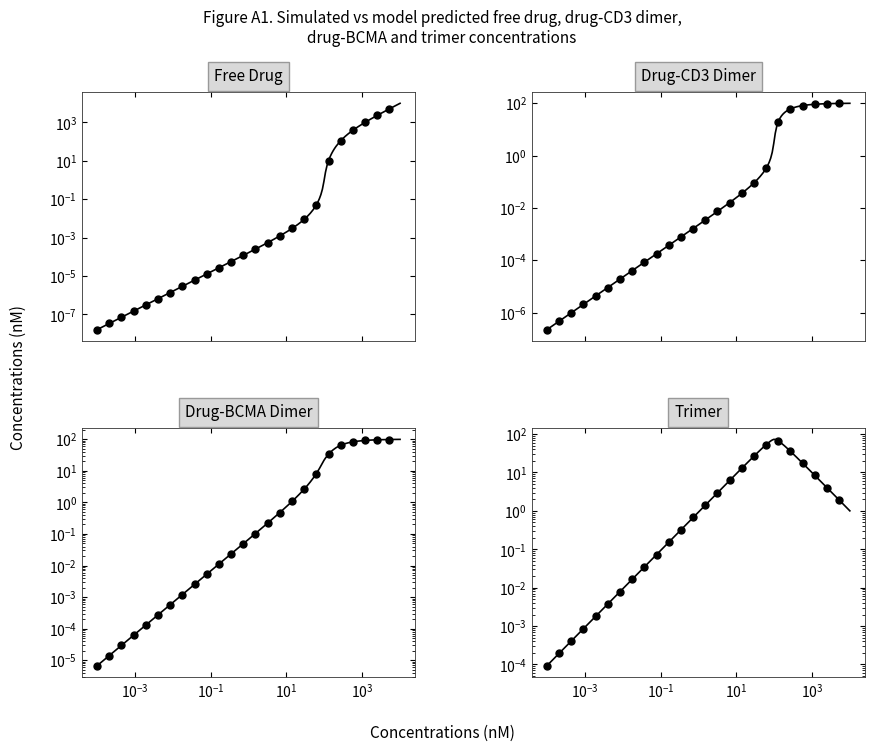

Reproduce this figure in Python. (Note: this script raises an exception after producing the figure.)
"""
Appendix 1: Equilibrium Assessment for Bispecific Antibodies
Python implementation of equations (A1) through (A42) and beyond

This module contains the mathematical framework for microscopic reversibility
and equilibrium assessment in bispecific antibody drug-receptor binding.

Variables:
- CT: Total drug concentration
- RT: Total R_T receptor concentration  
- RE: Total R_E receptor concentration
- Cf: Free drug concentration
- RTf: Free R_T receptor concentration
- REf: Free R_E receptor concentration
- RECf: R_E-drug complex concentration
- RTCf: R_T-drug complex concentration  
- RETCf: R_E-R_T-drug ternary complex concentration
"""

import numpy as np
from typing import Dict, Tuple, Optional
from scipy.optimize import fsolve
import matplotlib.pyplot as plt


class BispecificAntibodyEquilibrium:
    """
    Implements the equilibrium equations for bispecific antibody binding.
    Based on assumptions of microscopic reversibility.
    
    This represents a system where:
    - Drug C can bind to receptor R_E forming R_E*C
    - Drug C can bind to receptor R_T forming R_T*C  
    - R_E*C can bind to R_T forming ternary complex R_E*T*C
    - R_T*C can bind to R_E forming ternary complex R_E*T*C
    """
    
    def __init__(self, CT: float, RT: float, RE: float):
        """
        Initialize the system with total concentrations.
        
        Parameters:
        - CT: Total drug concentration (constant)
        - RT: Total R_T receptor concentration (constant)
        - RE: Total R_E receptor concentration (constant)
        """
        self.CT = CT
        self.RT = RT
        self.RE = RE
    
    # ========== Mass Conservation Equations (A1-A3) ==========
    
    def mass_conservation_drug_A1(self, Cf: float, RECf: float, RTCf: float, RETCf: float) -> float:
        """
        Equation A1: CT = Cf + RECf + RTCf + RETCf
        Returns the mass balance error (should be 0)
        """
        return self.CT - (Cf + RECf + RTCf + RETCf)
    
    def mass_conservation_RT_A2(self, RTf: float, RTCf: float, RETCf: float) -> float:
        """
        Equation A2: RT = RTf + RTCf + RETCf  
        Returns the mass balance error (should be 0)
        """
        return self.RT - (RTf + RTCf + RETCf)
    
    def mass_conservation_RE_A3(self, REf: float, RECf: float, RETCf: float) -> float:
        """
        Equation A3: RE = REf + RECf + RETCf
        Returns the mass balance error (should be 0)
        """
        return self.RE - (REf + RECf + RETCf)
    
    # ========== Mass Balance Rate Equations (A4-A6) ==========
    
    def dRECf_dt_A4(self, Cf: float, REf: float, RECf: float, RTf: float, RETCf: float,
                    konE: float, koffE: float, konET: float, koffET: float) -> float:
        """
        Equation A4: dRECf/dt = (konE*Cf*REf - koffE*RECf) - (konET*RECf*RTf - koffET*RETCf)
        """
        term1 = konE * Cf * REf - koffE * RECf
        term2 = konET * RECf * RTf - koffET * RETCf
        return term1 - term2
    
    def dRTCf_dt_A5(self, Cf: float, RTf: float, RTCf: float, REf: float, RETCf: float,
                    konT: float, koffT: float, konTE: float, koffTE: float) -> float:
        """
        Equation A5: dRTCf/dt = (konT*Cf*RTf - koffT*RTCf) - (konTE*RTCf*REf - koffTE*RETCf)
        """
        term1 = konT * Cf * RTf - koffT * RTCf
        term2 = konTE * RTCf * REf - koffTE * RETCf
        return term1 - term2
    
    def dRETCf_dt_A6(self, RECf: float, RTf: float, RTCf: float, REf: float, RETCf: float,
                     konET: float, koffET: float, konTE: float, koffTE: float) -> float:
        """
        Equation A6: dRETCf/dt = (konET*RECf*RTf - koffET*RETCf) + (konTE*RTCf*REf - koffTE*RETCf)
        """
        term1 = konET * RECf * RTf - koffET * RETCf
        term2 = konTE * RTCf * REf - koffTE * RETCf
        return term1 + term2
    
    # ========== Individual Transition Terms (A7-A14) ==========
    
    def AonE_A7(self, konE: float, Cf: float, REf: float) -> float:
        """Equation A7: AonE = konE * Cf * REf"""
        return konE * Cf * REf
    
    def AoffE_A8(self, koffE: float, RECf: float) -> float:
        """Equation A8: AoffE = koffE * RECf"""
        return koffE * RECf
    
    def AonT_A9(self, konT: float, Cf: float, RTf: float) -> float:
        """Equation A9: AonT = konT * Cf * RTf"""
        return konT * Cf * RTf
    
    def AoffT_A10(self, koffT: float, RTCf: float) -> float:
        """Equation A10: AoffT = koffT * RTCf"""
        return koffT * RTCf
    
    def AonET_A11(self, konET: float, RECf: float, RTf: float) -> float:
        """Equation A11: AonET = konET * RECf * RTf"""
        return konET * RECf * RTf
    
    def AoffET_A12(self, koffET: float, RETCf: float) -> float:
        """Equation A12: AoffET = koffET * RETCf"""
        return koffET * RETCf
    
    def AonTE_A13(self, konTE: float, RTCf: float, REf: float) -> float:
        """Equation A13: AonTE = konTE * RTCf * REf"""
        return konTE * RTCf * REf
    
    def AoffTE_A14(self, koffTE: float, RETCf: float) -> float:
        """Equation A14: AoffTE = koffTE * RETCf"""
        return koffTE * RETCf
    
    # ========== Forward/Backward Transaction Pairs (A15-A18) ==========
    
    def AE_A15(self, AonE: float, AoffE: float) -> float:
        """Equation A15: AE = AonE - AoffE"""
        return AonE - AoffE
    
    def AT_A16(self, AonT: float, AoffT: float) -> float:
        """Equation A16: AT = AonT - AoffT"""
        return AonT - AoffT
    
    def AET_A17(self, AonET: float, AoffET: float) -> float:
        """Equation A17: AET = AonET - AoffET"""
        return AonET - AoffET
    
    def ATE_A18(self, AonTE: float, AoffTE: float) -> float:
        """Equation A18: ATE = AonTE - AoffTE"""
        return AonTE - AoffTE
    
    # ========== Rate Equations as Net Transitions (A19-A21) ==========
    
    def dRECf_dt_A19(self, AE: float, AET: float) -> float:
        """Equation A19: dRECf/dt = AE - AET"""
        return AE - AET
    
    def dRTCf_dt_A20(self, AT: float, ATE: float) -> float:
        """Equation A20: dRTCf/dt = AT - ATE"""
        return AT - ATE
    
    def dRETCf_dt_A21(self, AET: float, ATE: float) -> float:
        """Equation A21: dRETCf/dt = AET + ATE"""
        return AET + ATE
    
    # ========== Microscopic Reversibility Conditions (A22-A25) ==========
    
    def microscopic_reversibility_A22(self, Ax: float) -> bool:
        """
        Equation A22: Ax = 0 for all individual transition expressions
        Returns True if microscopic reversibility is satisfied
        """
        return np.abs(Ax) < 1e-12
    
    def equilibrium_dRECf_A23(self, AE: float, AET: float) -> float:
        """Equation A23: dRECf/dt = AE - AET = 0"""
        return AE - AET
    
    def equilibrium_dRTCf_A24(self, AT: float, ATE: float) -> float:
        """Equation A24: dRTCf/dt = AT - ATE = 0"""
        return AT - ATE
    
    def equilibrium_dRETCf_A25(self, AET: float, ATE: float) -> float:
        """Equation A25: dRETCf/dt = AET + ATE = 0"""
        return AET + ATE
    
    # ========== Rate Constant Constraints (A26-A28) ==========
    
    def rate_constant_constraint_A26(self, AonX: float, AoffX: float) -> float:
        """
        Equation A26: AonX = AoffX for all X
        Returns the constraint error (should be 0)
        """
        return AonX - AoffX
    
    def composite_rate_constraint_A27_error(self, AonE: float, AonET: float, AoffTE: float, koffT: float,
                                           AonT: float, AonTE: float, AoffET: float, AoffE: float) -> float:
        """
        Equation A27: AonE*AonET*AoffTE*koffT = AonT*AonTE*AoffET*AoffE
        Returns the constraint error (should be 0)
        """
        left_side = AonE * AonET * AoffTE * koffT
        right_side = AonT * AonTE * AoffET * AoffE
        return left_side - right_side
    
    def rate_constant_relationship_A28_error(self, konE: float, konET: float, koffTE: float, koffT: float,
                                            konT: float, konTE: float, koffET: float, koffE: float) -> float:
        """
        Equation A28: konE*konET*koffTE*koffT = konT*konTE*koffET*koffE
        Returns the constraint error (should be 0)
        """
        left_side = konE * konET * koffTE * koffT
        right_side = konT * konTE * koffET * koffE
        return left_side - right_side
    
    # ========== Dissociation Constants (A29) ==========
    
    def dissociation_constant_A29(self, koff: float, kon: float) -> float:
        """
        Equation A29: Ki = koffi / koni
        """
        return koff / kon
    
    # ========== Rate Constant Relationships (A30) ==========
    
    def rate_relationship_A30_error(self, KT: float, KTE: float, KE: float, KET: float) -> float:
        """
        Equation A30: KT * KTE = KE * KET
        Returns the constraint error (should be 0)
        """
        return KT * KTE - KE * KET
    
    # ========== Cooperativity Definition (A31-A33) ==========
    
    def cooperativity_alpha_A31(self, KTE: float, KE: float, KET: float, KT: float) -> Tuple[float, float]:
        """
        Equation A31: α = KTE/KE = KET/KT
        Returns both expressions for alpha (should be equal)
        """
        alpha1 = KTE / KE
        alpha2 = KET / KT
        return alpha1, alpha2
    
    def KET_from_cooperativity_A32(self, alpha: float, KT: float) -> float:
        """Equation A32: KET = α * KT"""
        return alpha * KT
    
    def KTE_from_cooperativity_A33(self, alpha: float, KE: float) -> float:
        """Equation A33: KTE = α * KE"""
        return alpha * KE
    
    # ========== Simplified Equilibrium Equations (A34-A40) ==========
    
    def equilibrium_constraint_A34(self, KE: float, RECf: float, Cf: float, REf: float) -> float:
        """
        Equation A34: KE * RECf - Cf * REf = 0
        Returns the constraint error (should be 0)
        """
        return KE * RECf - Cf * REf
    
    def equilibrium_RECf_A35(self, Cf: float, REf: float, KE: float) -> float:
        """
        Equation A35: RECf = Cf * REf / KE
        """
        return (Cf * REf) / KE
    
    def equilibrium_constraint_A36(self, KT: float, RTCf: float, Cf: float, RTf: float) -> float:
        """
        Equation A36: KT * RTCf - Cf * RTf = 0
        Returns the constraint error (should be 0)
        """
        return KT * RTCf - Cf * RTf
    
    def equilibrium_RTCf_A37(self, Cf: float, RTf: float, KT: float) -> float:
        """
        Equation A37: RTCf = Cf * RTf / KT
        """
        return (Cf * RTf) / KT
    
    def equilibrium_constraint_A38(self, RECf: float, RTf: float, KET: float, RETCf: float) -> float:
        """
        Equation A38: RECf * RTf - KET * RETCf = 0
        Returns the constraint error (should be 0)
        """
        return RECf * RTf - KET * RETCf
    
    def equilibrium_RETCf_A39(self, RECf: float, RTf: float, KET: float) -> float:
        """
        Equation A39: RETCf = RECf * RTf / KET = RECf * RTf / (α * KT) = Cf * REf * RTf / (α * KE * KT)
        """
        return (RECf * RTf) / KET
    
    def equilibrium_constraint_A40(self, alpha: float, KE: float, KT: float, RETCf: float, 
                                   Cf: float, REf: float, RTf: float) -> float:
        """
        Equation A40: α * KE * KT * RETCf - Cf * REf * RTf = 0
        Returns the constraint error (should be 0)
        """
        return alpha * KE * KT * RETCf - Cf * REf * RTf
    
    # ========== Special Case: No Cooperativity (A41-A42) ==========
    
    def no_cooperativity_A41(self, KTE: float, KE: float) -> bool:
        """
        Equation A41: KTE = KE (no cooperativity condition)
        Returns True if condition is satisfied within tolerance
        """
        return np.isclose(KTE, KE)
    
    def no_cooperativity_A42(self, KET: float, KT: float) -> bool:
        """
        Equation A42: KET = KT (no cooperativity condition)
        Returns True if condition is satisfied within tolerance
        """
        return np.isclose(KET, KT)
    
    def check_no_cooperativity(self, KTE: float, KE: float, KET: float, KT: float) -> bool:
        """
        Check if both no-cooperativity conditions are satisfied (α = 1)
        """
        return self.no_cooperativity_A41(KTE, KE) and self.no_cooperativity_A42(KET, KT)
    
    # ========== System Solver Methods ==========
    
    def solve_equilibrium_concentrations(self, KE: float, KT: float, KET: float, 
                                       initial_guess: Optional[np.ndarray] = None) -> Dict[str, float]:
        """
        Solve for equilibrium concentrations given dissociation constants.
        
        Parameters:
        - KE: Dissociation constant for R_E + C ⇌ R_E*C
        - KT: Dissociation constant for R_T + C ⇌ R_T*C
        - KET: Dissociation constant for R_E*C + R_T ⇌ R_E*T*C
        
        Returns:
        Dictionary with equilibrium concentrations
        """
        def equations(vars):
            Cf, REf, RTf, RECf, RTCf, RETCf = vars
            
            # Mass conservation constraints
            eq1 = self.mass_conservation_drug_A1(Cf, RECf, RTCf, RETCf)
            eq2 = self.mass_conservation_RT_A2(RTf, RTCf, RETCf)
            eq3 = self.mass_conservation_RE_A3(REf, RECf, RETCf)
            
            # Equilibrium constraints
            eq4 = self.equilibrium_constraint_A34(KE, RECf, Cf, REf)
            eq5 = self.equilibrium_constraint_A36(KT, RTCf, Cf, RTf)
            eq6 = self.equilibrium_constraint_A38(RECf, RTf, KET, RETCf)
            
            return [eq1, eq2, eq3, eq4, eq5, eq6]
        
        if initial_guess is None:
            # Reasonable initial guess
            initial_guess = np.array([self.CT/2, self.RE/2, self.RT/2, self.CT/4, self.CT/4, self.CT/8])
        
        solution = fsolve(equations, initial_guess)
        Cf, REf, RTf, RECf, RTCf, RETCf = solution
        
        return {
            'Cf': Cf,
            'REf': REf, 
            'RTf': RTf,
            'RECf': RECf,
            'RTCf': RTCf,
            'RETCf': RETCf,
            'CT_check': Cf + RECf + RTCf + RETCf,
            'RT_check': RTf + RTCf + RETCf,
            'RE_check': REf + RECf + RETCf
        }
    
    def calculate_cooperativity(self, KE: float, KT: float, KET: float, KTE: float) -> Dict[str, float]:
        """
        Calculate cooperativity parameters and check consistency.
        
        Returns:
        Dictionary with cooperativity analysis
        """
        alpha1, alpha2 = self.cooperativity_alpha_A31(KTE, KE, KET, KT)
        
        # Check if the two expressions for alpha are consistent
        alpha_consistent = np.isclose(alpha1, alpha2)
        
        # Check rate constant relationship A30
        relationship_error = self.rate_relationship_A30_error(KT, KTE, KE, KET)
        
        return {
            'alpha_from_KTE_KE': alpha1,
            'alpha_from_KET_KT': alpha2,
            'alpha_consistent': alpha_consistent,
            'alpha_average': (alpha1 + alpha2) / 2,
            'rate_relationship_A30_error': relationship_error,
            'no_cooperativity': alpha1 == 1.0 and alpha2 == 1.0
        }


# ========== Utility Functions ==========

def create_parameter_table_A1() -> Dict[str, Dict[str, float]]:
    """
    Create parameter table from Table A1 in the document.
    
    Returns:
    Dictionary with original and DAE-QEMB model parameters
    """
    return {
        'Original_Model': {
            'kon_CD3': 2.85e-4,  # nM^-1 s^-1
            'koff_CD3': 2.06e-3,  # s^-1
            'KD_CD3': 7.23,      # nM
            'kon_BCMA': 6.65e-4, # nM^-1 s^-1
            'koff_BCMA': 1.59e-4, # s^-1
            'KD_BCMA': 0.239     # nM
        },
        'DAE_QEMB_Model': {
            'kon_CD3': None,     # Not estimated
            'koff_CD3': None,    # Not estimated
            'KD_CD3': 7.23,      # nM (identical)
            'kon_BCMA': None,    # Not estimated
            'koff_BCMA': None,   # Not estimated
            'KD_BCMA': 0.239     # nM (identical)
        }
    }


def simulate_dose_response(CT_range: np.ndarray, RT: float = 100.0, RE: float = 100.0,
                          KE: float = 7.23, KT: float = 0.239, alpha: float = 1.0) -> Dict[str, np.ndarray]:
    """
    Simulate dose-response relationship for bispecific antibody binding.
    
    Parameters:
    - CT_range: Array of total drug concentrations
    - RT: Total R_T concentration (default 100 nM from study)
    - RE: Total R_E concentration (default 100 nM from study)
    - KE: Dissociation constant for R_E binding (default 7.23 nM)
    - KT: Dissociation constant for R_T binding (default 0.239 nM)
    - alpha: Cooperativity factor (default 1.0)
    
    Returns:
    Dictionary with concentration arrays for each species
    """
    KET = alpha * KT  # From equation A32
    
    results = {
        'CT': CT_range,
        'Cf': np.zeros_like(CT_range),
        'RECf': np.zeros_like(CT_range),
        'RTCf': np.zeros_like(CT_range),
        'RETCf': np.zeros_like(CT_range),
        'REf': np.zeros_like(CT_range),
        'RTf': np.zeros_like(CT_range)
    }
    
    for i, CT_val in enumerate(CT_range):
        eq = BispecificAntibodyEquilibrium(CT_val, RT, RE)
        try:
            sol = eq.solve_equilibrium_concentrations(KE, KT, KET)
            results['Cf'][i] = sol['Cf']
            results['RECf'][i] = sol['RECf']
            results['RTCf'][i] = sol['RTCf']
            results['RETCf'][i] = sol['RETCf']
            results['REf'][i] = sol['REf']
            results['RTf'][i] = sol['RTf']
        except:
            # If solver fails, use NaN
            for key in ['Cf', 'RECf', 'RTCf', 'RETCf', 'REf', 'RTf']:
                results[key][i] = np.nan
    
    return results


def plot_dose_response(results: Dict[str, np.ndarray], title: str = "Bispecific Antibody Dose Response"):
    """
    Plot dose-response curves for all species.
    
    Parameters:
    - results: Output from simulate_dose_response()
    - title: Plot title
    """
    fig, (ax1, ax2) = plt.subplots(1, 2, figsize=(12, 5))
    
    # Plot complexes
    ax1.semilogx(results['CT'], results['RECf'], 'b-', label='R_E*C')
    ax1.semilogx(results['CT'], results['RTCf'], 'r-', label='R_T*C')
    ax1.semilogx(results['CT'], results['RETCf'], 'g-', label='R_E*T*C (Ternary)')
    ax1.set_xlabel('Total Drug Concentration (nM)')
    ax1.set_ylabel('Complex Concentration (nM)')
    ax1.set_title('Drug-Receptor Complexes')
    ax1.legend()
    ax1.grid(True, alpha=0.3)
    
    # Plot free species
    ax2.semilogx(results['CT'], results['Cf'], 'k-', label='Free Drug')
    ax2.semilogx(results['CT'], results['REf'], 'b--', label='Free R_E')
    ax2.semilogx(results['CT'], results['RTf'], 'r--', label='Free R_T')
    ax2.set_xlabel('Total Drug Concentration (nM)')
    ax2.set_ylabel('Free Concentration (nM)')
    ax2.set_title('Free Species')
    ax2.legend()
    ax2.grid(True, alpha=0.3)
    
    plt.suptitle(title)
    plt.tight_layout()
    plt.show()


def plot_figure_A1(results: Dict[str, np.ndarray],
                   simulated_data: Optional[Dict[str, np.ndarray]] = None,
                   savepath: Optional[str] = None):
    """
    Reproduce Figure A1 from the paper.

    2×2 log-log panel plot:
      Top-left:     Free Drug
      Top-right:    Drug-CD3 Dimer
      Bottom-left:  Drug-BCMA Dimer
      Bottom-right: Trimer

    Parameters
    ----------
    results : dict
        Output from simulate_dose_response() — model predictions (line).
    simulated_data : dict, optional
        Same structure as results but for "observed" data points (dots).
        If None, results is plotted as both dots and line.
    savepath : str, optional
        If given, save the figure to this path instead of showing.
    """
    # Panel configuration: (key in results dict, panel title)
    panels = [
        ('Cf',    'Free Drug'),
        ('RECf',  'Drug-CD3 Dimer'),
        ('RTCf',  'Drug-BCMA Dimer'),
        ('RETCf', 'Trimer'),
    ]

    fig, axes = plt.subplots(2, 2, figsize=(9, 7.5),
                              sharex=True, sharey=False)

    CT = results['CT']

    for ax, (key, panel_title) in zip(axes.flat, panels):
        y_pred = results[key]

        # ── Model prediction (solid line) ──
        ax.loglog(CT, y_pred, '-', color='black', linewidth=1.2, zorder=2)

        # ── Simulated / observed data (filled circles) ──
        if simulated_data is not None:
            y_obs = simulated_data[key]
            ct_obs = simulated_data['CT']
        else:
            # Use a subset of the prediction as "observed" dots (every ~3rd point)
            step = max(1, len(CT) // 25)
            ct_obs = CT[::step]
            y_obs = y_pred[::step]

        ax.loglog(ct_obs, y_obs, 'o', color='black', markersize=5,
                  markerfacecolor='black', markeredgecolor='black',
                  zorder=3)

        # ── Gray header strip (like ggplot facet label) ──
        ax.set_title(panel_title, fontsize=11, fontweight='normal',
                     bbox=dict(facecolor='#d9d9d9', edgecolor='#999999',
                               boxstyle='square,pad=0.4'),
                     pad=8)

        # ── Axis formatting ──
        ax.grid(False)
        ax.tick_params(which='both', direction='in', top=True, right=True)

        # Thin border
        for spine in ax.spines.values():
            spine.set_linewidth(0.6)
            spine.set_color('#333333')

    # ── Shared axis labels ──
    fig.text(0.5, 0.02, 'Concentrations (nM)', ha='center', fontsize=11)
    fig.text(0.02, 0.5, 'Concentrations (nM)', va='center',
             rotation='vertical', fontsize=11)

    # ── Title ──
    fig.suptitle(
        'Figure A1. Simulated vs model predicted free drug, drug-CD3 dimer,\n'
        'drug-BCMA and trimer concentrations',
        fontsize=11, y=0.99, va='top')

    fig.subplots_adjust(left=0.1, right=0.97, top=0.88, bottom=0.1,
                        hspace=0.35, wspace=0.35)

    if savepath:
        fig.savefig(savepath, dpi=200, bbox_inches='tight')
        print(f"Figure saved to {savepath}")
    else:
        plt.show()


if __name__ == "__main__":
    # Example usage matching the document parameters
    print("Bispecific Antibody Equilibrium Assessment")
    print("=" * 50)
    
    # Parameters from Table A1
    params = create_parameter_table_A1()
    KE = params['Original_Model']['KD_CD3']   # 7.23 nM
    KT = params['Original_Model']['KD_BCMA']  # 0.239 nM
    
    print(f"\nUsing parameters from Table A1:")
    print(f"K_D(CD3) = K_E = {KE} nM")
    print(f"K_D(BCMA) = K_T = {KT} nM")
    
    # Initialize system with concentrations from simulation study
    CT = 10.0    # Example drug concentration
    RT = 100.0   # Total CD3 receptor (100 nM from study)
    RE = 100.0   # Total BCMA receptor (100 nM from study)
    
    eq = BispecificAntibodyEquilibrium(CT, RT, RE)
    
    # Assume no cooperativity initially (α = 1)
    alpha = 1.0
    KET = alpha * KT  # From equation A32
    KTE = alpha * KE  # From equation A33
    
    print(f"\nAssuming no cooperativity (α = 1):")
    print(f"K_ET = {KET} nM")
    print(f"K_TE = {KTE} nM")
    
    # Solve equilibrium
    try:
        solution = eq.solve_equilibrium_concentrations(KE, KT, KET)
        print(f"\nEquilibrium concentrations at CT = {CT} nM:")
        print(f"Free drug (Cf) = {solution['Cf']:.4f} nM")
        print(f"R_E*C complex = {solution['RECf']:.4f} nM")
        print(f"R_T*C complex = {solution['RTCf']:.4f} nM") 
        print(f"R_E*T*C ternary complex = {solution['RETCf']:.4f} nM")
        print(f"Free R_E = {solution['REf']:.4f} nM")
        print(f"Free R_T = {solution['RTf']:.4f} nM")
        
        # Check mass balance
        print(f"\nMass balance checks:")
        print(f"Drug: {solution['CT_check']:.4f} vs {CT:.4f} (should match)")
        print(f"R_T: {solution['RT_check']:.4f} vs {RT:.4f} (should match)")
        print(f"R_E: {solution['RE_check']:.4f} vs {RE:.4f} (should match)")
        
    except Exception as e:
        print(f"Error solving equilibrium: {e}")
    
    # Analyze cooperativity
    coop_analysis = eq.calculate_cooperativity(KE, KT, KET, KTE)
    print(f"\nCooperativity analysis:")
    print(f"α from K_TE/K_E = {coop_analysis['alpha_from_KTE_KE']:.4f}")
    print(f"α from K_ET/K_T = {coop_analysis['alpha_from_KET_KT']:.4f}")
    print(f"Consistent α values: {coop_analysis['alpha_consistent']}")
    print(f"No cooperativity: {coop_analysis['no_cooperativity']}")
    
    # ── Dose-response simulation matching Figure A1 ──
    # Figure A1 x-axis spans ~1e-4 to ~1e4 nM
    print(f"\nGenerating dose-response curve (Figure A1 range)...")
    CT_range = np.logspace(-4, 4, 200)
    dose_response = simulate_dose_response(CT_range, RT, RE, KE, KT, alpha)

    # Show results at a few concentrations
    for ct_test in [0.001, 0.1, 10.0, 1000.0]:
        idx = np.argmin(np.abs(CT_range - ct_test))
        ct = dose_response['CT'][idx]
        print(f"  CT = {ct:.4f} nM  →  Free={dose_response['Cf'][idx]:.2e}  "
              f"CD3-dimer={dose_response['RECf'][idx]:.2e}  "
              f"BCMA-dimer={dose_response['RTCf'][idx]:.2e}  "
              f"Trimer={dose_response['RETCf'][idx]:.2e}")

    # ── Generate Figure A1 ──
    print(f"\nPlotting Figure A1...")
    savepath = "/Users/sanskriti/Documents/GitHub/modelling_antibodies/ng_2024_paper/figure_A1.png"
    plot_figure_A1(dose_response, savepath=savepath)
